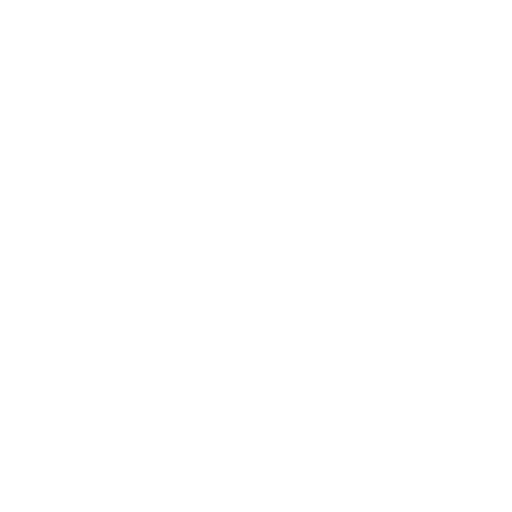
t = 0.00 s
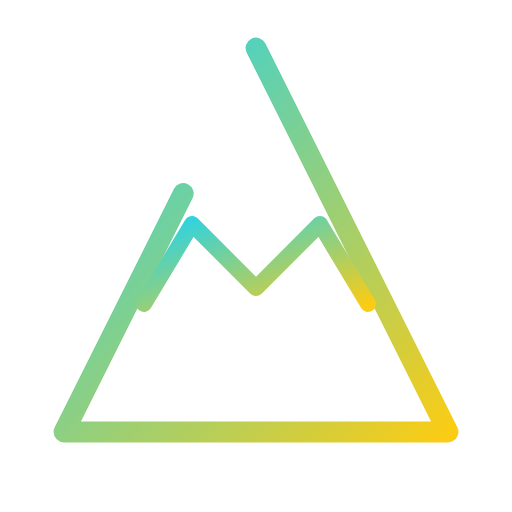
t = 1.00 s
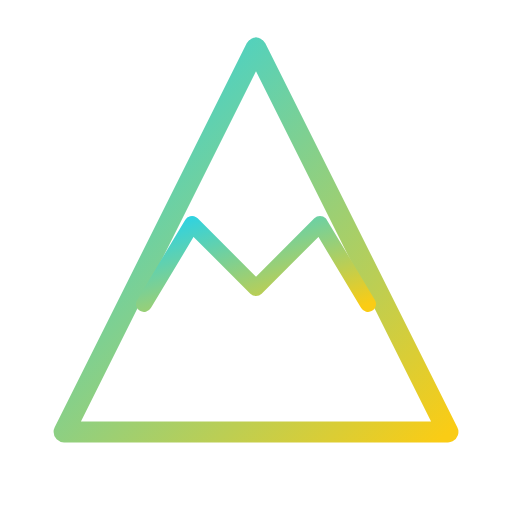
t = 1.80 s
t = 2.60 s: frame unchanged from t = 1.80 s, image omitted
t = 3.80 s: frame unchanged from t = 1.80 s, image omitted
t = 4.60 s: frame unchanged from t = 1.80 s, image omitted

The animated SVG that drew these frames (rendered in a browser with its animation timeline set to each time). Animation: 3 SMIL elements (animate=3); one cycle of 4.60 s, repeats indefinitely.

<svg xmlns="http://www.w3.org/2000/svg" viewBox="0 0 64 64" role="img" aria-label="DeltaCrown (animated)">
  <defs>
    <linearGradient id="dc-grad" x1="0" y1="0" x2="1" y2="1">
      <stop offset="0" stop-color="#22d3ee"/>
      <stop offset="1" stop-color="#facc15"/>
    </linearGradient>
  </defs>

  <!-- Delta outline -->
  <path d="M32 6 L56 54 H8 Z"
        fill="none" stroke="url(#dc-grad)" stroke-width="2.6" stroke-linejoin="round"
        stroke-linecap="round" stroke-dasharray="180" stroke-dashoffset="180">
    <animate attributeName="stroke-dashoffset" values="180;0" dur="1.2s" fill="freeze" begin="0.1s"/>
  </path>

  <!-- Crown linework -->
  <path d="M18 38 L24 28 L32 36 L40 28 L46 38"
        fill="none" stroke="url(#dc-grad)" stroke-width="2.0" stroke-linecap="round" stroke-linejoin="round"
        stroke-dasharray="80" stroke-dashoffset="80">
    <animate attributeName="stroke-dashoffset" values="80;0" dur="0.9s" fill="freeze" begin="0.35s"/>
  </path>

  <!-- Subtle periodic sheen across crown (very light) -->
  <rect x="8" y="6" width="48" height="48" fill="none">
    <animate attributeName="opacity" values="0;0.15;0" dur="3.2s" repeatCount="indefinite" begin="1.4s"/>
  </rect>
</svg>
